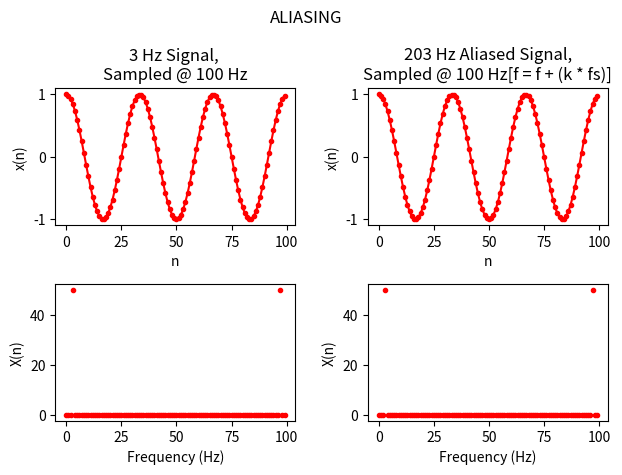

Generate this figure with matplotlib:
# Author: Can Metan
# GPL v3 License
# ____________________________________________________________________________
# Sample execution that shows the aliasing of sinusoids. f + (k * fs) are
# aliased as f. In this example 3 + (2*100) = 203 Hz is aliased as 3 Hz.
# Notice that the magnitude of the FFT is (Amplitude * N) / 2
# ____________________________________________________________________________

import numpy as np
import matplotlib.pyplot as plt
import scipy.fftpack
import sys

# Assert that the user is using python above version 3.1
assert sys.version_info >= (3, 1)


def getDiscreteSinusoid(sinusoidFrequency, samplingFrequency, sinusoid=np.sin,
                        seconds=None, numberOfSamples=None):
    ''' Samples a sinusoid signal with the given parameters. All the
    frequency values are in Hz.'''
    if (numberOfSamples is not None) & (seconds is None):
        # Generating a sine wave with the given number of samples
        n = np.arange(0, numberOfSamples)
        xOfN = sinusoid(2 * np.pi * sinusoidFrequency * n / samplingFrequency)
        return xOfN
    elif (seconds is not None) & (numberOfSamples is None):
        # Generating a sine wave with the given time duration
        n = np.arange(0, (samplingFrequency / sinusoidFrequency) * seconds)
        xOfN = sinusoid(2 * np.pi * sinusoidFrequency * n / samplingFrequency)
        return xOfN
    elif (seconds is not None) & (numberOfSamples is not None):
        print('Either seconds or number of samples can be passed,'
              'but not both.')
        return None
    else:
        print('Either seconds or number of samples needs to be passed.')
        return None


# First, arrange the plots and label them
fig = plt.figure()
plt.suptitle('ALIASING')

firstPlot = plt.subplot(221)
secondPlot = plt.subplot(223)
thirdPlot = plt.subplot(222)
fourthPlot = plt.subplot(224)

firstPlot.set_xlabel('n')
firstPlot.set_ylabel('x(n)')
firstPlot.set_title('3 Hz Signal, \nSampled @ 100 Hz')

secondPlot.set_xlabel('Frequency (Hz)')
secondPlot.set_ylabel('X(n)')

thirdPlot.set_xlabel('n')
thirdPlot.set_ylabel('x(n)')
thirdPlot.set_title('203 Hz Aliased Signal,\nSampled @ 100 Hz'
                    '[f = f + (k * fs)]')

fourthPlot.set_xlabel('Frequency (Hz)')
fourthPlot.set_ylabel('X(n)')

# Generate the first two plots
f = 3
fs = 100
seconds = 1
N = fs * seconds  # One extra sample
freqAxis = np.arange(0, fs, fs/N)

sinusoid = getDiscreteSinusoid(f, fs, np.cos, numberOfSamples=N)
fftOfSignal = abs(scipy.fftpack.fft(sinusoid))

firstPlot.plot(sinusoid, 'r.-')
secondPlot.plot(freqAxis, fftOfSignal, 'r.')

# Generate the second two plots
# ----- NOTICE THE ALIASING OF f = f + (k * fs)  ------
fs = 100
f = 203
seconds = 1
N = fs * seconds
freqAxis = np.arange(0, fs, fs/N)

sinusoid = getDiscreteSinusoid(f, fs, np.cos, numberOfSamples=N)
fftOfSignal = abs(scipy.fftpack.fft(sinusoid))

thirdPlot.plot(sinusoid, 'r.-')
fourthPlot.plot(freqAxis, fftOfSignal, 'r.')

plt.tight_layout()
plt.show()
